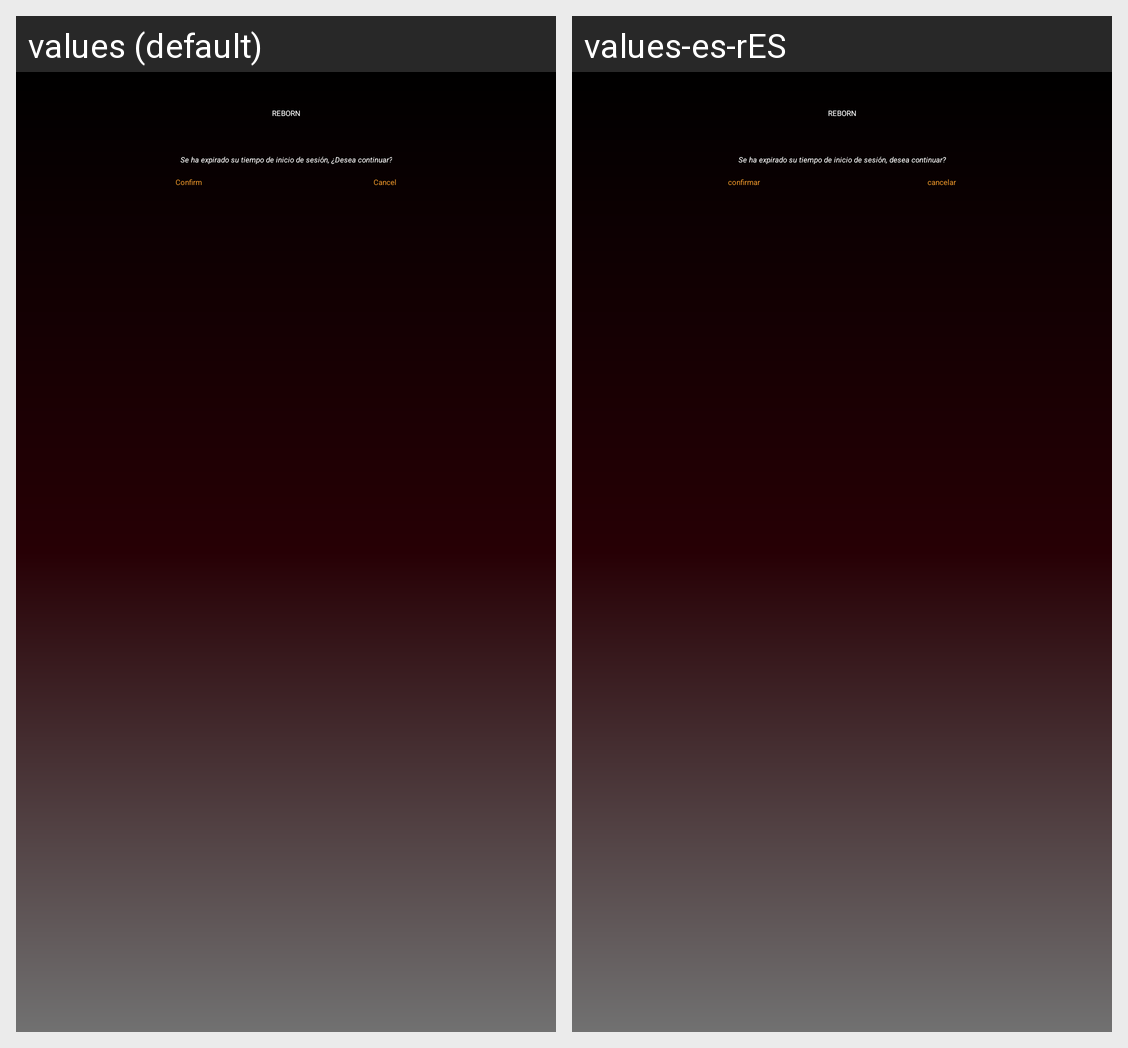

This grid shows one Android layout under two languages. Give, for every string resource on the screen, its name, the default text and each shown locale's text.
Android screen res/layout/alertdialog.xml rendered under 2 locales, left to right: values (default), values-es-rES. Device: Nexus 5 (rendered at 1080×1920; each locale shown at half size, 540×960, under a caption strip naming it); theme MyTheme.
Strings drawn on this screen, with the default value and each locale's value (text and hints the layout hard-codes, and strings that could not be matched under every locale, appear in the picture but are not listed):

reborn
  values: REBORN
  values-es-rES: REBORN

ses
  values: Se ha expirado su tiempo de inicio de sesión, ¿Desea continuar?
  values-es-rES: Se ha expirado su tiempo de inicio de sesión, desea continuar?

go
  values: Confirm
  values-es-rES: confirmar

cancelar
  values: Cancel
  values-es-rES: cancelar
